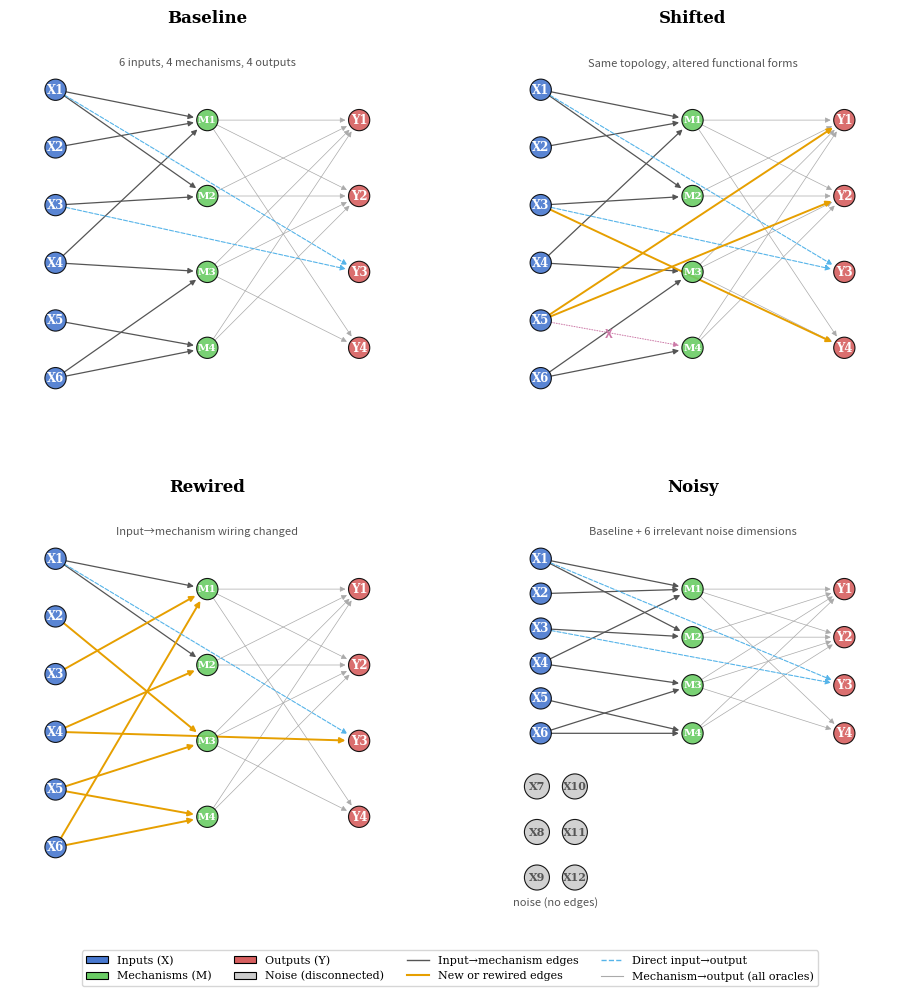

Source code (Python): (Note: this script raises an exception after producing the figure.)
"""Figure 1: Oracle Family DAGs.

Four-panel figure showing the causal structure of each oracle.
Focus on input→mechanism wiring (which varies) + output layer.
Mechanism→output edges are uniform and noted in text.

Usage:
    uv run python experiments/analysis/figures/fig1_oracle_dags.py
"""

from __future__ import annotations

import matplotlib.pyplot as plt
import matplotlib.patches as mpatches
from matplotlib.lines import Line2D
import numpy as np

# --- Style ---
plt.rcParams.update({
    "font.family": "serif",
    "font.size": 9,
    "axes.titlesize": 12,
    "axes.titleweight": "bold",
    "figure.dpi": 150,
})

# Colors
C_INPUT = "#4878CF"
C_MECH = "#6ACC65"
C_OUTPUT = "#D65F5F"
C_NOISE = "#CCCCCC"
C_EDGE = "#555555"
C_EDGE_NEW = "#E69F00"    # orange — new/rewired
C_EDGE_DIRECT = "#56B4E9"  # light blue — direct X→Y
C_BG = "white"

R = 0.028  # node radius


def draw_node(ax, x, y, label, color, fontsize=8.5, radius=None):
    r = radius if radius is not None else R
    circle = plt.Circle((x, y), r, fc=color, ec="black",
                         linewidth=0.8, zorder=10, alpha=0.9)
    ax.add_patch(circle)
    # Dark text on light backgrounds, white on dark
    tc = "white" if color not in (C_NOISE, "#EEEEEE") else "#555"
    ax.text(x, y, label, ha="center", va="center", fontsize=fontsize,
            fontweight="bold", zorder=11, color=tc)


def draw_edge(ax, x1, y1, x2, y2, color=C_EDGE, lw=0.9, style="-",
              alpha=0.55):
    dx, dy = x2 - x1, y2 - y1
    dist = np.sqrt(dx**2 + dy**2)
    ux, uy = dx / dist, dy / dist
    sx, sy = x1 + ux * R, y1 + uy * R
    ex, ey = x2 - ux * (R + 0.008), y2 - uy * (R + 0.008)

    ax.annotate("", xy=(ex, ey), xytext=(sx, sy),
                arrowprops=dict(arrowstyle="-|>", color=color,
                                lw=lw, linestyle=style,
                                shrinkA=0, shrinkB=0,
                                mutation_scale=8),
                zorder=5)


def setup_panel(ax, title, subtitle=""):
    ax.set_xlim(-0.02, 1.02)
    ax.set_ylim(-0.08, 1.02)
    ax.set_aspect("equal")
    ax.axis("off")
    ax.set_facecolor(C_BG)
    ax.set_title(title, pad=10)
    if subtitle:
        ax.text(0.5, 0.95, subtitle, ha="center", va="top",
                fontsize=8, color="#555", family="sans-serif",
                transform=ax.transAxes)


# --- Layout positions ---
IX = 0.10   # input column
MX = 0.50   # mechanism column
OX = 0.90   # output column


def spread(n, top=0.88, bot=0.12):
    """Evenly space n items between top and bot."""
    if n == 1:
        return [(top + bot) / 2]
    return [top - i * (top - bot) / (n - 1) for i in range(n)]


MECHS = ["M1", "M2", "M3", "M4"]
MECH_LABELS = {
    "M1": "M1\nthrpt",
    "M2": "M2\nleak",
    "M3": "Z\ncplg",
    "M4": "M4\nthresh",
}
OUTPUTS = ["Y1", "Y2", "Y3", "Y4"]


def draw_baseline(ax):
    setup_panel(ax, "Baseline", "6 inputs, 4 mechanisms, 4 outputs")

    iy = {f"X{i+1}": y for i, y in enumerate(spread(6))}
    my = {m: y for m, y in zip(MECHS, spread(4, top=0.80, bot=0.20))}
    oy = {o: y for o, y in zip(OUTPUTS, spread(4, top=0.80, bot=0.20))}

    for inp, y in iy.items():
        draw_node(ax, IX, y, inp, C_INPUT)
    for m, y in my.items():
        draw_node(ax, MX, y, m, C_MECH, fontsize=7.5)
    for o, y in oy.items():
        draw_node(ax, OX, y, o, C_OUTPUT)

    # X → M (the distinctive wiring)
    xm = [
        ("X1", "M1"), ("X2", "M1"), ("X4", "M1"),
        ("X1", "M2"), ("X3", "M2"),
        ("X4", "M3"), ("X6", "M3"),
        ("X5", "M4"), ("X6", "M4"),
    ]
    for inp, m in xm:
        draw_edge(ax, IX, iy[inp], MX, my[m])

    # M → Y (all mechanisms feed Y1, Y2; subset feed Y3, Y4)
    my_edges = [
        ("M1", "Y1"), ("M1", "Y2"), ("M1", "Y4"),
        ("M2", "Y1"), ("M2", "Y2"),
        ("M3", "Y1"), ("M3", "Y2"), ("M3", "Y4"),
        ("M4", "Y1"), ("M4", "Y2"),
    ]
    for m, o in my_edges:
        draw_edge(ax, MX, my[m], OX, oy[o], color="#AAAAAA", lw=0.5,
                  alpha=0.35)

    # Direct X → Y
    for inp, o in [("X1", "Y3"), ("X3", "Y3")]:
        draw_edge(ax, IX, iy[inp], OX, oy[o],
                  color=C_EDGE_DIRECT, style="--", lw=0.8)


def draw_shifted(ax):
    setup_panel(ax, "Shifted", "Same topology, altered functional forms")

    iy = {f"X{i+1}": y for i, y in enumerate(spread(6))}
    my = {m: y for m, y in zip(MECHS, spread(4, top=0.80, bot=0.20))}
    oy = {o: y for o, y in zip(OUTPUTS, spread(4, top=0.80, bot=0.20))}

    for inp, y in iy.items():
        draw_node(ax, IX, y, inp, C_INPUT)
    for m, y in my.items():
        draw_node(ax, MX, y, m, C_MECH, fontsize=7.5)
    for o, y in oy.items():
        draw_node(ax, OX, y, o, C_OUTPUT)

    # Same X→M as Baseline except X5→M4 removed (threshold disabled)
    xm_shared = [
        ("X1", "M1"), ("X2", "M1"), ("X4", "M1"),
        ("X1", "M2"), ("X3", "M2"),
        ("X4", "M3"), ("X6", "M3"),
        ("X6", "M4"),
    ]
    for inp, m in xm_shared:
        draw_edge(ax, IX, iy[inp], MX, my[m])

    # M→Y (light, same as baseline)
    my_edges = [
        ("M1", "Y1"), ("M1", "Y2"), ("M1", "Y4"),
        ("M2", "Y1"), ("M2", "Y2"),
        ("M3", "Y1"), ("M3", "Y2"), ("M3", "Y4"),
        ("M4", "Y1"), ("M4", "Y2"),
    ]
    for m, o in my_edges:
        draw_edge(ax, MX, my[m], OX, oy[o], color="#AAAAAA", lw=0.5,
                  alpha=0.35)

    # Direct X→Y: original
    for inp, o in [("X1", "Y3"), ("X3", "Y3")]:
        draw_edge(ax, IX, iy[inp], OX, oy[o],
                  color=C_EDGE_DIRECT, style="--", lw=0.8)

    # NEW direct paths (orange, thicker)
    for inp, o in [("X5", "Y1"), ("X5", "Y2"), ("X3", "Y4")]:
        draw_edge(ax, IX, iy[inp], OX, oy[o],
                  color=C_EDGE_NEW, lw=1.4)

    # Mark removed edge: X5→M4 was present in Baseline
    # Draw it faintly with a strike-through
    draw_edge(ax, IX, iy["X5"], MX, my["M4"],
              color="#CC79A7", lw=0.7, style=":", alpha=0.4)
    mid_x = (IX + MX) / 2 - 0.02
    mid_y = (iy["X5"] + my["M4"]) / 2
    ax.text(mid_x, mid_y, "X", fontsize=9, color="#CC79A7",
            ha="center", va="center", fontweight="bold", zorder=15,
            family="sans-serif")


def draw_rewired(ax):
    setup_panel(ax, "Rewired", "Input\u2192mechanism wiring changed")

    iy = {f"X{i+1}": y for i, y in enumerate(spread(6))}
    my = {m: y for m, y in zip(MECHS, spread(4, top=0.80, bot=0.20))}
    oy = {o: y for o, y in zip(OUTPUTS, spread(4, top=0.80, bot=0.20))}

    for inp, y in iy.items():
        draw_node(ax, IX, y, inp, C_INPUT)
    for m, y in my.items():
        draw_node(ax, MX, y, m, C_MECH, fontsize=7.5)
    for o, y in oy.items():
        draw_node(ax, OX, y, o, C_OUTPUT)

    # Shared edges (kept from Baseline)
    xm_shared = [("X1", "M1"), ("X1", "M2")]
    for inp, m in xm_shared:
        draw_edge(ax, IX, iy[inp], MX, my[m])

    # Rewired edges (orange)
    xm_new = [
        ("X3", "M1"), ("X6", "M1"),   # was X2, X4
        ("X4", "M2"),                   # was X3
        ("X2", "M3"), ("X5", "M3"),      # was X4, X6
        ("X6", "M4"), ("X5", "M4"),    # was X5, X6 → X6, X5
    ]
    for inp, m in xm_new:
        draw_edge(ax, IX, iy[inp], MX, my[m],
                  color=C_EDGE_NEW, lw=1.4)

    # M→Y (same structure)
    my_edges = [
        ("M1", "Y1"), ("M1", "Y2"), ("M1", "Y4"),
        ("M2", "Y1"), ("M2", "Y2"),
        ("M3", "Y1"), ("M3", "Y2"), ("M3", "Y4"),
        ("M4", "Y1"), ("M4", "Y2"),
    ]
    for m, o in my_edges:
        draw_edge(ax, MX, my[m], OX, oy[o], color="#AAAAAA", lw=0.5,
                  alpha=0.35)

    # Direct: X1→Y3 (shared), X4→Y3 (new, was X3)
    draw_edge(ax, IX, iy["X1"], OX, oy["Y3"],
              color=C_EDGE_DIRECT, style="--", lw=0.8)
    draw_edge(ax, IX, iy["X4"], OX, oy["Y3"],
              color=C_EDGE_NEW, lw=1.4)


def draw_noisy(ax):
    setup_panel(ax, "Noisy", "Baseline + 6 irrelevant noise dimensions")

    # Real inputs
    real_ys = spread(6, top=0.88, bot=0.42)
    iy = {f"X{i+1}": y for i, y in enumerate(real_ys)}

    # Noise inputs — two columns of 3 to save vertical space
    noise_col1_ys = spread(3, top=0.28, bot=0.04)
    noise_col2_ys = spread(3, top=0.28, bot=0.04)
    noise_x1 = IX - 0.01
    noise_x2 = IX + 0.09
    for i in range(3):
        iy[f"X{i+7}"] = noise_col1_ys[i]
    for i in range(3):
        iy[f"X{i+10}"] = noise_col2_ys[i]

    my = {m: y for m, y in zip(MECHS, spread(4, top=0.80, bot=0.42))}
    oy = {o: y for o, y in zip(OUTPUTS, spread(4, top=0.80, bot=0.42))}

    ax.set_ylim(-0.08, 1.02)

    # Draw nodes
    for i in range(1, 7):
        draw_node(ax, IX, iy[f"X{i}"], f"X{i}", C_INPUT)
    for i in range(7, 10):
        draw_node(ax, noise_x1, iy[f"X{i}"], f"X{i}", C_NOISE, fontsize=8, radius=0.033)
    for i in range(10, 13):
        draw_node(ax, noise_x2, iy[f"X{i}"], f"X{i}", C_NOISE, fontsize=8, radius=0.033)
    for m, y in my.items():
        draw_node(ax, MX, y, m, C_MECH, fontsize=7.5)
    for o, y in oy.items():
        draw_node(ax, OX, y, o, C_OUTPUT)

    # Same X→M as Baseline
    xm = [
        ("X1", "M1"), ("X2", "M1"), ("X4", "M1"),
        ("X1", "M2"), ("X3", "M2"),
        ("X4", "M3"), ("X6", "M3"),
        ("X5", "M4"), ("X6", "M4"),
    ]
    for inp, m in xm:
        draw_edge(ax, IX, iy[inp], MX, my[m])

    # M→Y
    my_edges = [
        ("M1", "Y1"), ("M1", "Y2"), ("M1", "Y4"),
        ("M2", "Y1"), ("M2", "Y2"),
        ("M3", "Y1"), ("M3", "Y2"), ("M3", "Y4"),
        ("M4", "Y1"), ("M4", "Y2"),
    ]
    for m, o in my_edges:
        draw_edge(ax, MX, my[m], OX, oy[o], color="#AAAAAA", lw=0.5,
                  alpha=0.35)

    # Direct X→Y
    for inp, o in [("X1", "Y3"), ("X3", "Y3")]:
        draw_edge(ax, IX, iy[inp], OX, oy[o],
                  color=C_EDGE_DIRECT, style="--", lw=0.8)

    # Noise label — centered below the 2×3 block
    block_cx = (noise_x1 + noise_x2) / 2
    block_bot = min(iy["X9"], iy["X12"]) - 0.05
    ax.text(block_cx, block_bot, "noise (no edges)",
            ha="center", va="top", fontsize=8, color="#555",
            family="sans-serif")


def main():
    fig, axes = plt.subplots(2, 2, figsize=(10, 10))

    draw_baseline(axes[0, 0])
    draw_shifted(axes[0, 1])
    draw_rewired(axes[1, 0])
    draw_noisy(axes[1, 1])

    # Legend at bottom
    legend_elements = [
        mpatches.Patch(fc=C_INPUT, ec="black", lw=0.8, label="Inputs (X)"),
        mpatches.Patch(fc=C_MECH, ec="black", lw=0.8, label="Mechanisms (M)"),
        mpatches.Patch(fc=C_OUTPUT, ec="black", lw=0.8, label="Outputs (Y)"),
        mpatches.Patch(fc=C_NOISE, ec="black", lw=0.8, label="Noise (disconnected)"),
        Line2D([0], [0], color=C_EDGE, lw=1.0,
               label="Input\u2192mechanism edges"),
        Line2D([0], [0], color=C_EDGE_NEW, lw=1.5,
               label="New or rewired edges"),
        Line2D([0], [0], color=C_EDGE_DIRECT, lw=1.0, ls="--",
               label="Direct input\u2192output"),
        Line2D([0], [0], color="#AAAAAA", lw=0.8,
               label="Mechanism\u2192output (all oracles)"),
    ]
    fig.legend(handles=legend_elements, loc="lower center",
               ncol=4, fontsize=8, frameon=True, fancybox=True,
               bbox_to_anchor=(0.5, 0.005), edgecolor="#CCC")

    fig.tight_layout(rect=(0, 0.06, 1, 1), h_pad=2.0, w_pad=1.5)

    out = "experiments/analysis/figures/fig1_oracle_dags.png"
    fig.savefig(out, dpi=300, bbox_inches="tight", facecolor="white")
    print(f"Saved to {out}")

    out_pdf = "experiments/analysis/figures/fig1_oracle_dags.pdf"
    fig.savefig(out_pdf, bbox_inches="tight", facecolor="white")
    print(f"Saved to {out_pdf}")
    plt.close()


if __name__ == "__main__":
    main()
